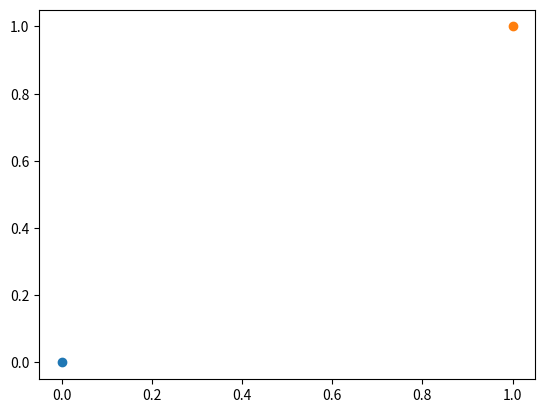

This chart was generated by the following Python code: (Note: this script raises an exception after producing the figure.)
#!/usr/bin/env python3
# -*- coding: utf-8 -*-
# @Date    : Apr-23-20 10:21
# @Author  : Your Name ([email redacted])
# @Link    : http://example.org

import os
import numpy as np
import matplotlib.pyplot as plt


def rotate(p, theta):
    """to_center
    p: tuple, 2D coordinates
    theta: radian angle
    """
    A = np.asarray([[np.math.cos(theta), -np.math.sin(theta)],
                    [np.math.sin(theta), np.math.cos(theta)]])  # kernel, 2D rotate
    p_out = A.dot(p)
    return p_out


def trans(p, m, n):
    """to_center
    p: tuple, 2D coordinates
    m, n: translation factors
    """
    A = np.asarray([[m, 0],
                    [0, n]])  # kernel, 2D translation
    p_out = A.dot(p)
    return p_out


def main1():
    x = np.asarray([1, 1])  # point, row vector
    A = np.asarray([[1, 2],
                    [1, 0]])  # kernel, D*D matrix
    b = np.asarray([0, 0])  # bias, for translation transformation
    x_out = A.dot(x) + b
    print(x_out)


def rotate_test():
    p = [1, 0]

    plt.scatter(p[0], p[1], label="p")
    plt.scatter(p_out[0], p_out[1], label="p_out")
    plt.legend()
    plt.grid()
    plt.show()


def trans_then_rotate():
    p = [1, 1]
    plt.scatter(0, 0, label="origin")
    plt.scatter(p[0], p[1], label="point")
    p_out = trans(p, 2, 3)
    plt.scatter(p_out[0], p_out[1], label="p_out1 trans")
    p_out = rotate(p_out, 90/180*np.math.pi)
    plt.scatter(p_out[0], p_out[1], label="p_out2 rotate")
    plt.legend()
    plt.grid()
    plt.show()


def rotate_then_trans():
    p = [1, 1]
    plt.scatter(0, 0, label="origin")
    plt.scatter(p[0], p[1], label="point")
    p_out = rotate(p, 90/180*np.math.pi)
    plt.scatter(p_out[0], p_out[1], label="p_out1 rotate")
    p_out = trans(p_out, 2, 3)
    plt.scatter(p_out[0], p_out[1], label="p_out2 trans")
    plt.legend()
    plt.grid()
    plt.show()


def main():
    # trans_then_rotate()
    rotate_then_trans()


if __name__ == "__main__":
    main()
